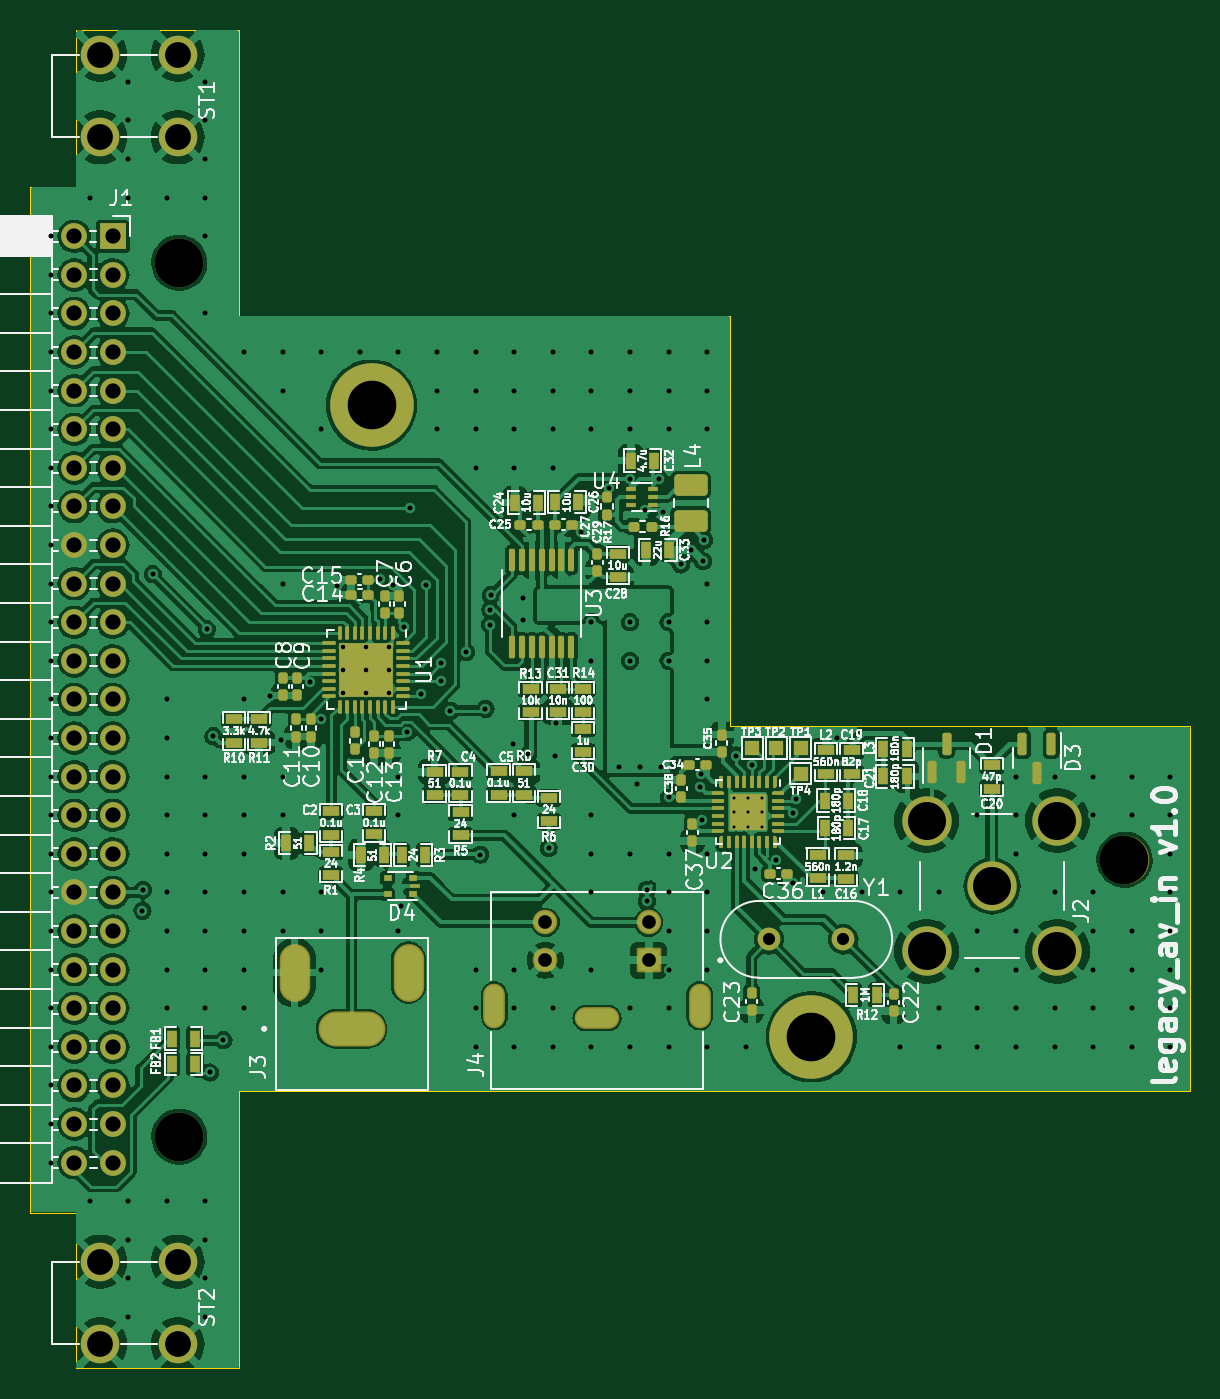
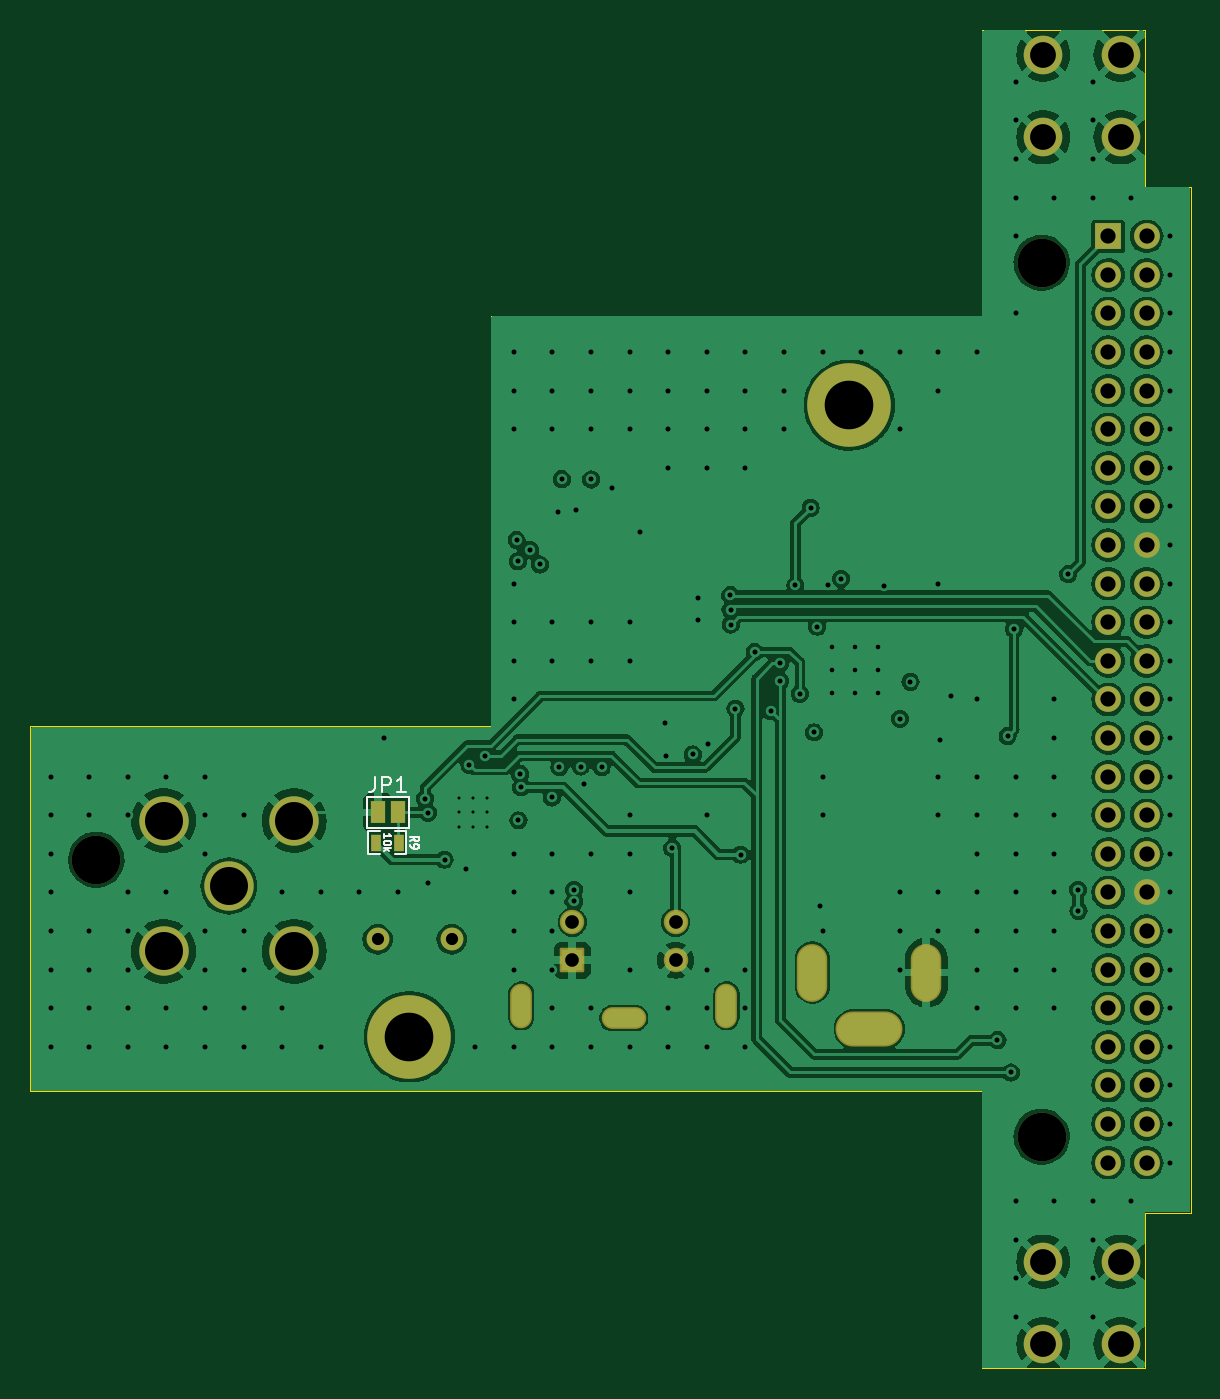
Circuit board: 12 layer files. Board 76.3 x 88.1 mm.
- bottom_copper: legacy_av_in-B_Cu.gbr (195818 bytes)
- bottom_mask: legacy_av_in-B_Mask.gbr (3824 bytes)
- paste: legacy_av_in-B_Paste.gbr (569 bytes)
- bottom_silk: legacy_av_in-B_Silkscreen.gbr (4941 bytes)
- outline: legacy_av_in-Edge_Cuts.gbr (1181 bytes)
- top_copper: legacy_av_in-F_Cu.gbr (323478 bytes)
- top_mask: legacy_av_in-F_Mask.gbr (14824 bytes)
- paste: legacy_av_in-F_Paste.gbr (12280 bytes)
- top_silk: legacy_av_in-F_Silkscreen.gbr (187777 bytes)
- inner_copper: legacy_av_in-In1_Cu.gbr (141198 bytes)
- inner_copper: legacy_av_in-In2_Cu.gbr (112349 bytes)
- drill: legacy_av_in.drl (6960 bytes)

=== bottom_copper: legacy_av_in-B_Cu.gbr (195818 bytes, source omitted) ===
=== bottom_mask: legacy_av_in-B_Mask.gbr ===
%TF.GenerationSoftware,KiCad,Pcbnew,7.0.10+dfsg-1*%
%TF.CreationDate,2024-01-28T21:14:00+02:00*%
%TF.ProjectId,legacy_av_in,6c656761-6379-45f6-9176-5f696e2e6b69,rev?*%
%TF.SameCoordinates,Original*%
%TF.FileFunction,Soldermask,Bot*%
%TF.FilePolarity,Negative*%
%FSLAX46Y46*%
G04 Gerber Fmt 4.6, Leading zero omitted, Abs format (unit mm)*
G04 Created by KiCad (PCBNEW 7.0.10+dfsg-1) date 2024-01-28 21:14:00*
%MOMM*%
%LPD*%
G01*
G04 APERTURE LIST*
G04 Aperture macros list*
%AMRoundRect*
0 Rectangle with rounded corners*
0 $1 Rounding radius*
0 $2 $3 $4 $5 $6 $7 $8 $9 X,Y pos of 4 corners*
0 Add a 4 corners polygon primitive as box body*
4,1,4,$2,$3,$4,$5,$6,$7,$8,$9,$2,$3,0*
0 Add four circle primitives for the rounded corners*
1,1,$1+$1,$2,$3*
1,1,$1+$1,$4,$5*
1,1,$1+$1,$6,$7*
1,1,$1+$1,$8,$9*
0 Add four rect primitives between the rounded corners*
20,1,$1+$1,$2,$3,$4,$5,0*
20,1,$1+$1,$4,$5,$6,$7,0*
20,1,$1+$1,$6,$7,$8,$9,0*
20,1,$1+$1,$8,$9,$2,$3,0*%
G04 Aperture macros list end*
%ADD10R,1.700000X1.700000*%
%ADD11O,1.700000X1.700000*%
%ADD12C,2.540000*%
%ADD13C,3.200000*%
%ADD14C,1.500000*%
%ADD15C,5.500000*%
%ADD16RoundRect,0.102000X-0.704000X-0.704000X0.704000X-0.704000X0.704000X0.704000X-0.704000X0.704000X0*%
%ADD17C,1.612000*%
%ADD18O,2.934000X1.434000*%
%ADD19O,1.434000X2.934000*%
%ADD20O,4.404000X2.304000*%
%ADD21O,2.004000X3.804000*%
%ADD22C,3.250000*%
%ADD23R,0.635000X1.143000*%
%ADD24R,1.000000X1.500000*%
G04 APERTURE END LIST*
D10*
%TO.C,J1*%
X48925790Y-27248710D03*
D11*
X46385790Y-27248710D03*
X48925790Y-29788710D03*
X46385790Y-29788710D03*
X48925790Y-32328710D03*
X46385790Y-32328710D03*
X48925790Y-34868710D03*
X46385790Y-34868710D03*
X48925790Y-37408710D03*
X46385790Y-37408710D03*
X48925790Y-39948710D03*
X46385790Y-39948710D03*
X48925790Y-42488710D03*
X46385790Y-42488710D03*
X48925790Y-45028710D03*
X46385790Y-45028710D03*
X48925790Y-47568710D03*
X46385790Y-47568710D03*
X48925790Y-50108710D03*
X46385790Y-50108710D03*
X48925790Y-52648710D03*
X46385790Y-52648710D03*
X48925790Y-55188710D03*
X46385790Y-55188710D03*
X48925790Y-57728710D03*
X46385790Y-57728710D03*
X48925790Y-60268710D03*
X46385790Y-60268710D03*
X48925790Y-62808710D03*
X46385790Y-62808710D03*
X48925790Y-65348710D03*
X46385790Y-65348710D03*
X48925790Y-67888710D03*
X46385790Y-67888710D03*
X48925790Y-70428710D03*
X46385790Y-70428710D03*
X48925790Y-72968710D03*
X46385790Y-72968710D03*
X48925790Y-75508710D03*
X46385790Y-75508710D03*
X48925790Y-78048710D03*
X46385790Y-78048710D03*
X48925790Y-80588710D03*
X46385790Y-80588710D03*
X48925790Y-83128710D03*
X46385790Y-83128710D03*
X48925790Y-85668710D03*
X46385790Y-85668710D03*
X48925790Y-88208710D03*
X46385790Y-88208710D03*
%TD*%
D12*
%TO.C,ST1*%
X53190000Y-15300000D03*
X48110000Y-15300000D03*
X53190000Y-20740000D03*
X48110000Y-20740000D03*
%TD*%
%TO.C,ST2*%
X53190000Y-94720000D03*
X48110000Y-94720000D03*
X53190000Y-100160000D03*
X48110000Y-100160000D03*
%TD*%
D13*
%TO.C,MH3*%
X115500000Y-68270000D03*
%TD*%
D14*
%TO.C,Y1*%
X92120000Y-73510000D03*
X97000000Y-73510000D03*
%TD*%
D15*
%TO.C,MH4*%
X94900000Y-79930000D03*
%TD*%
D16*
%TO.C,J4*%
X84190000Y-74890000D03*
D17*
X77390000Y-74890000D03*
X84190000Y-72390000D03*
X77390000Y-72390000D03*
D18*
X80790000Y-78690000D03*
D19*
X74040000Y-77890000D03*
X87540000Y-77890000D03*
%TD*%
D13*
%TO.C,MH2*%
X53300000Y-86500000D03*
%TD*%
D20*
%TO.C,J3*%
X64637500Y-79400000D03*
D21*
X60887500Y-75700000D03*
X68387500Y-75700000D03*
%TD*%
D13*
%TO.C,MH1*%
X53300000Y-29000000D03*
%TD*%
D22*
%TO.C,J2*%
X106780000Y-70000000D03*
X111080000Y-74300000D03*
X111080000Y-65700000D03*
X102480000Y-74300000D03*
X102480000Y-65700000D03*
%TD*%
D15*
%TO.C,MH5*%
X65950000Y-38360000D03*
%TD*%
D23*
%TO.C,R9*%
X95606000Y-67140000D03*
X97130000Y-67140000D03*
%TD*%
D24*
%TO.C,JP1*%
X96970000Y-65160000D03*
X95670000Y-65160000D03*
%TD*%
M02*

=== paste: legacy_av_in-B_Paste.gbr ===
%TF.GenerationSoftware,KiCad,Pcbnew,7.0.10+dfsg-1*%
%TF.CreationDate,2024-01-28T21:13:59+02:00*%
%TF.ProjectId,legacy_av_in,6c656761-6379-45f6-9176-5f696e2e6b69,rev?*%
%TF.SameCoordinates,Original*%
%TF.FileFunction,Paste,Bot*%
%TF.FilePolarity,Positive*%
%FSLAX46Y46*%
G04 Gerber Fmt 4.6, Leading zero omitted, Abs format (unit mm)*
G04 Created by KiCad (PCBNEW 7.0.10+dfsg-1) date 2024-01-28 21:13:59*
%MOMM*%
%LPD*%
G01*
G04 APERTURE LIST*
%ADD10R,0.635000X1.143000*%
G04 APERTURE END LIST*
D10*
%TO.C,R9*%
X95606000Y-67140000D03*
X97130000Y-67140000D03*
%TD*%
M02*

=== bottom_silk: legacy_av_in-B_Silkscreen.gbr ===
%TF.GenerationSoftware,KiCad,Pcbnew,7.0.10+dfsg-1*%
%TF.CreationDate,2024-01-28T21:13:59+02:00*%
%TF.ProjectId,legacy_av_in,6c656761-6379-45f6-9176-5f696e2e6b69,rev?*%
%TF.SameCoordinates,Original*%
%TF.FileFunction,Legend,Bot*%
%TF.FilePolarity,Positive*%
%FSLAX46Y46*%
G04 Gerber Fmt 4.6, Leading zero omitted, Abs format (unit mm)*
G04 Created by KiCad (PCBNEW 7.0.10+dfsg-1) date 2024-01-28 21:13:59*
%MOMM*%
%LPD*%
G01*
G04 APERTURE LIST*
%ADD10C,0.127000*%
%ADD11C,0.114300*%
%ADD12C,0.150000*%
%ADD13C,0.119380*%
%ADD14C,0.120000*%
G04 APERTURE END LIST*
D10*
X94853658Y-67055333D02*
X94575467Y-66885999D01*
X94853658Y-66765047D02*
X94269458Y-66765047D01*
X94269458Y-66765047D02*
X94269458Y-66958571D01*
X94269458Y-66958571D02*
X94297277Y-67006952D01*
X94297277Y-67006952D02*
X94325096Y-67031142D01*
X94325096Y-67031142D02*
X94380734Y-67055333D01*
X94380734Y-67055333D02*
X94464191Y-67055333D01*
X94464191Y-67055333D02*
X94519829Y-67031142D01*
X94519829Y-67031142D02*
X94547648Y-67006952D01*
X94547648Y-67006952D02*
X94575467Y-66958571D01*
X94575467Y-66958571D02*
X94575467Y-66765047D01*
X94853658Y-67297237D02*
X94853658Y-67393999D01*
X94853658Y-67393999D02*
X94825839Y-67442380D01*
X94825839Y-67442380D02*
X94798019Y-67466571D01*
X94798019Y-67466571D02*
X94714562Y-67514952D01*
X94714562Y-67514952D02*
X94603286Y-67539142D01*
X94603286Y-67539142D02*
X94380734Y-67539142D01*
X94380734Y-67539142D02*
X94325096Y-67514952D01*
X94325096Y-67514952D02*
X94297277Y-67490761D01*
X94297277Y-67490761D02*
X94269458Y-67442380D01*
X94269458Y-67442380D02*
X94269458Y-67345618D01*
X94269458Y-67345618D02*
X94297277Y-67297237D01*
X94297277Y-67297237D02*
X94325096Y-67273047D01*
X94325096Y-67273047D02*
X94380734Y-67248856D01*
X94380734Y-67248856D02*
X94519829Y-67248856D01*
X94519829Y-67248856D02*
X94575467Y-67273047D01*
X94575467Y-67273047D02*
X94603286Y-67297237D01*
X94603286Y-67297237D02*
X94631105Y-67345618D01*
X94631105Y-67345618D02*
X94631105Y-67442380D01*
X94631105Y-67442380D02*
X94603286Y-67490761D01*
X94603286Y-67490761D02*
X94575467Y-67514952D01*
X94575467Y-67514952D02*
X94519829Y-67539142D01*
D11*
X96597066Y-66867856D02*
X96597066Y-66606599D01*
X96597066Y-66737228D02*
X96089066Y-66737228D01*
X96089066Y-66737228D02*
X96161637Y-66693685D01*
X96161637Y-66693685D02*
X96210018Y-66650142D01*
X96210018Y-66650142D02*
X96234209Y-66606599D01*
X96089066Y-67150885D02*
X96089066Y-67194428D01*
X96089066Y-67194428D02*
X96113256Y-67237971D01*
X96113256Y-67237971D02*
X96137447Y-67259743D01*
X96137447Y-67259743D02*
X96185828Y-67281514D01*
X96185828Y-67281514D02*
X96282590Y-67303285D01*
X96282590Y-67303285D02*
X96403542Y-67303285D01*
X96403542Y-67303285D02*
X96500304Y-67281514D01*
X96500304Y-67281514D02*
X96548685Y-67259743D01*
X96548685Y-67259743D02*
X96572876Y-67237971D01*
X96572876Y-67237971D02*
X96597066Y-67194428D01*
X96597066Y-67194428D02*
X96597066Y-67150885D01*
X96597066Y-67150885D02*
X96572876Y-67107343D01*
X96572876Y-67107343D02*
X96548685Y-67085571D01*
X96548685Y-67085571D02*
X96500304Y-67063800D01*
X96500304Y-67063800D02*
X96403542Y-67042028D01*
X96403542Y-67042028D02*
X96282590Y-67042028D01*
X96282590Y-67042028D02*
X96185828Y-67063800D01*
X96185828Y-67063800D02*
X96137447Y-67085571D01*
X96137447Y-67085571D02*
X96113256Y-67107343D01*
X96113256Y-67107343D02*
X96089066Y-67150885D01*
X96597066Y-67499229D02*
X96089066Y-67499229D01*
X96403542Y-67542772D02*
X96597066Y-67673400D01*
X96258399Y-67673400D02*
X96451923Y-67499229D01*
D12*
X97153333Y-62814819D02*
X97153333Y-63529104D01*
X97153333Y-63529104D02*
X97200952Y-63671961D01*
X97200952Y-63671961D02*
X97296190Y-63767200D01*
X97296190Y-63767200D02*
X97439047Y-63814819D01*
X97439047Y-63814819D02*
X97534285Y-63814819D01*
X96677142Y-63814819D02*
X96677142Y-62814819D01*
X96677142Y-62814819D02*
X96296190Y-62814819D01*
X96296190Y-62814819D02*
X96200952Y-62862438D01*
X96200952Y-62862438D02*
X96153333Y-62910057D01*
X96153333Y-62910057D02*
X96105714Y-63005295D01*
X96105714Y-63005295D02*
X96105714Y-63148152D01*
X96105714Y-63148152D02*
X96153333Y-63243390D01*
X96153333Y-63243390D02*
X96200952Y-63291009D01*
X96200952Y-63291009D02*
X96296190Y-63338628D01*
X96296190Y-63338628D02*
X96677142Y-63338628D01*
X95153333Y-63814819D02*
X95724761Y-63814819D01*
X95439047Y-63814819D02*
X95439047Y-62814819D01*
X95439047Y-62814819D02*
X95534285Y-62957676D01*
X95534285Y-62957676D02*
X95629523Y-63052914D01*
X95629523Y-63052914D02*
X95724761Y-63100533D01*
D13*
%TO.C,R9*%
X95128480Y-66403400D02*
X95128480Y-67876600D01*
X95169120Y-67874060D02*
X95867620Y-67874060D01*
X95867620Y-66405940D02*
X95169120Y-66405940D01*
X96868380Y-66405940D02*
X97566880Y-66405940D01*
X96868380Y-67874060D02*
X97566880Y-67874060D01*
X97607520Y-67876600D02*
X97607520Y-66403400D01*
D14*
%TO.C,JP1*%
X97720000Y-66160000D02*
X97720000Y-64160000D01*
X97720000Y-64160000D02*
X94920000Y-64160000D01*
X94920000Y-66160000D02*
X97720000Y-66160000D01*
X94920000Y-64160000D02*
X94920000Y-66160000D01*
%TD*%
M02*

=== outline: legacy_av_in-Edge_Cuts.gbr ===
%TF.GenerationSoftware,KiCad,Pcbnew,7.0.10+dfsg-1*%
%TF.CreationDate,2024-01-28T21:14:00+02:00*%
%TF.ProjectId,legacy_av_in,6c656761-6379-45f6-9176-5f696e2e6b69,rev?*%
%TF.SameCoordinates,Original*%
%TF.FileFunction,Profile,NP*%
%FSLAX46Y46*%
G04 Gerber Fmt 4.6, Leading zero omitted, Abs format (unit mm)*
G04 Created by KiCad (PCBNEW 7.0.10+dfsg-1) date 2024-01-28 21:14:00*
%MOMM*%
%LPD*%
G01*
G04 APERTURE LIST*
%TA.AperFunction,Profile*%
%ADD10C,0.050000*%
%TD*%
G04 APERTURE END LIST*
D10*
X46500000Y-24000000D02*
X43500000Y-24000000D01*
X46500000Y-91500000D02*
X46500000Y-101750000D01*
X89550000Y-59500000D02*
X89550000Y-32480000D01*
X46500000Y-13670000D02*
X46500000Y-24000000D01*
X119840000Y-59500000D02*
X89550000Y-59500000D01*
X57240000Y-83500000D02*
X119840000Y-83500000D01*
X57240000Y-32480000D02*
X57240000Y-13670000D01*
X43500000Y-91500000D02*
X46500000Y-91500000D01*
X89550000Y-32480000D02*
X57240000Y-32480000D01*
X57240000Y-13670000D02*
X46500000Y-13670000D01*
X46500000Y-101750000D02*
X57240000Y-101750000D01*
X57240000Y-101750000D02*
X57240000Y-83500000D01*
X43500000Y-24000000D02*
X43500000Y-91500000D01*
X119840000Y-83500000D02*
X119840000Y-59500000D01*
M02*

=== top_copper: legacy_av_in-F_Cu.gbr (323478 bytes, source omitted) ===
=== top_mask: legacy_av_in-F_Mask.gbr (14824 bytes, source omitted) ===
=== paste: legacy_av_in-F_Paste.gbr (12280 bytes, source omitted) ===
=== top_silk: legacy_av_in-F_Silkscreen.gbr (187777 bytes, source omitted) ===
=== inner_copper: legacy_av_in-In1_Cu.gbr (141198 bytes, source omitted) ===
=== inner_copper: legacy_av_in-In2_Cu.gbr (112349 bytes, source omitted) ===
=== drill: legacy_av_in.drl (6960 bytes, source omitted) ===
